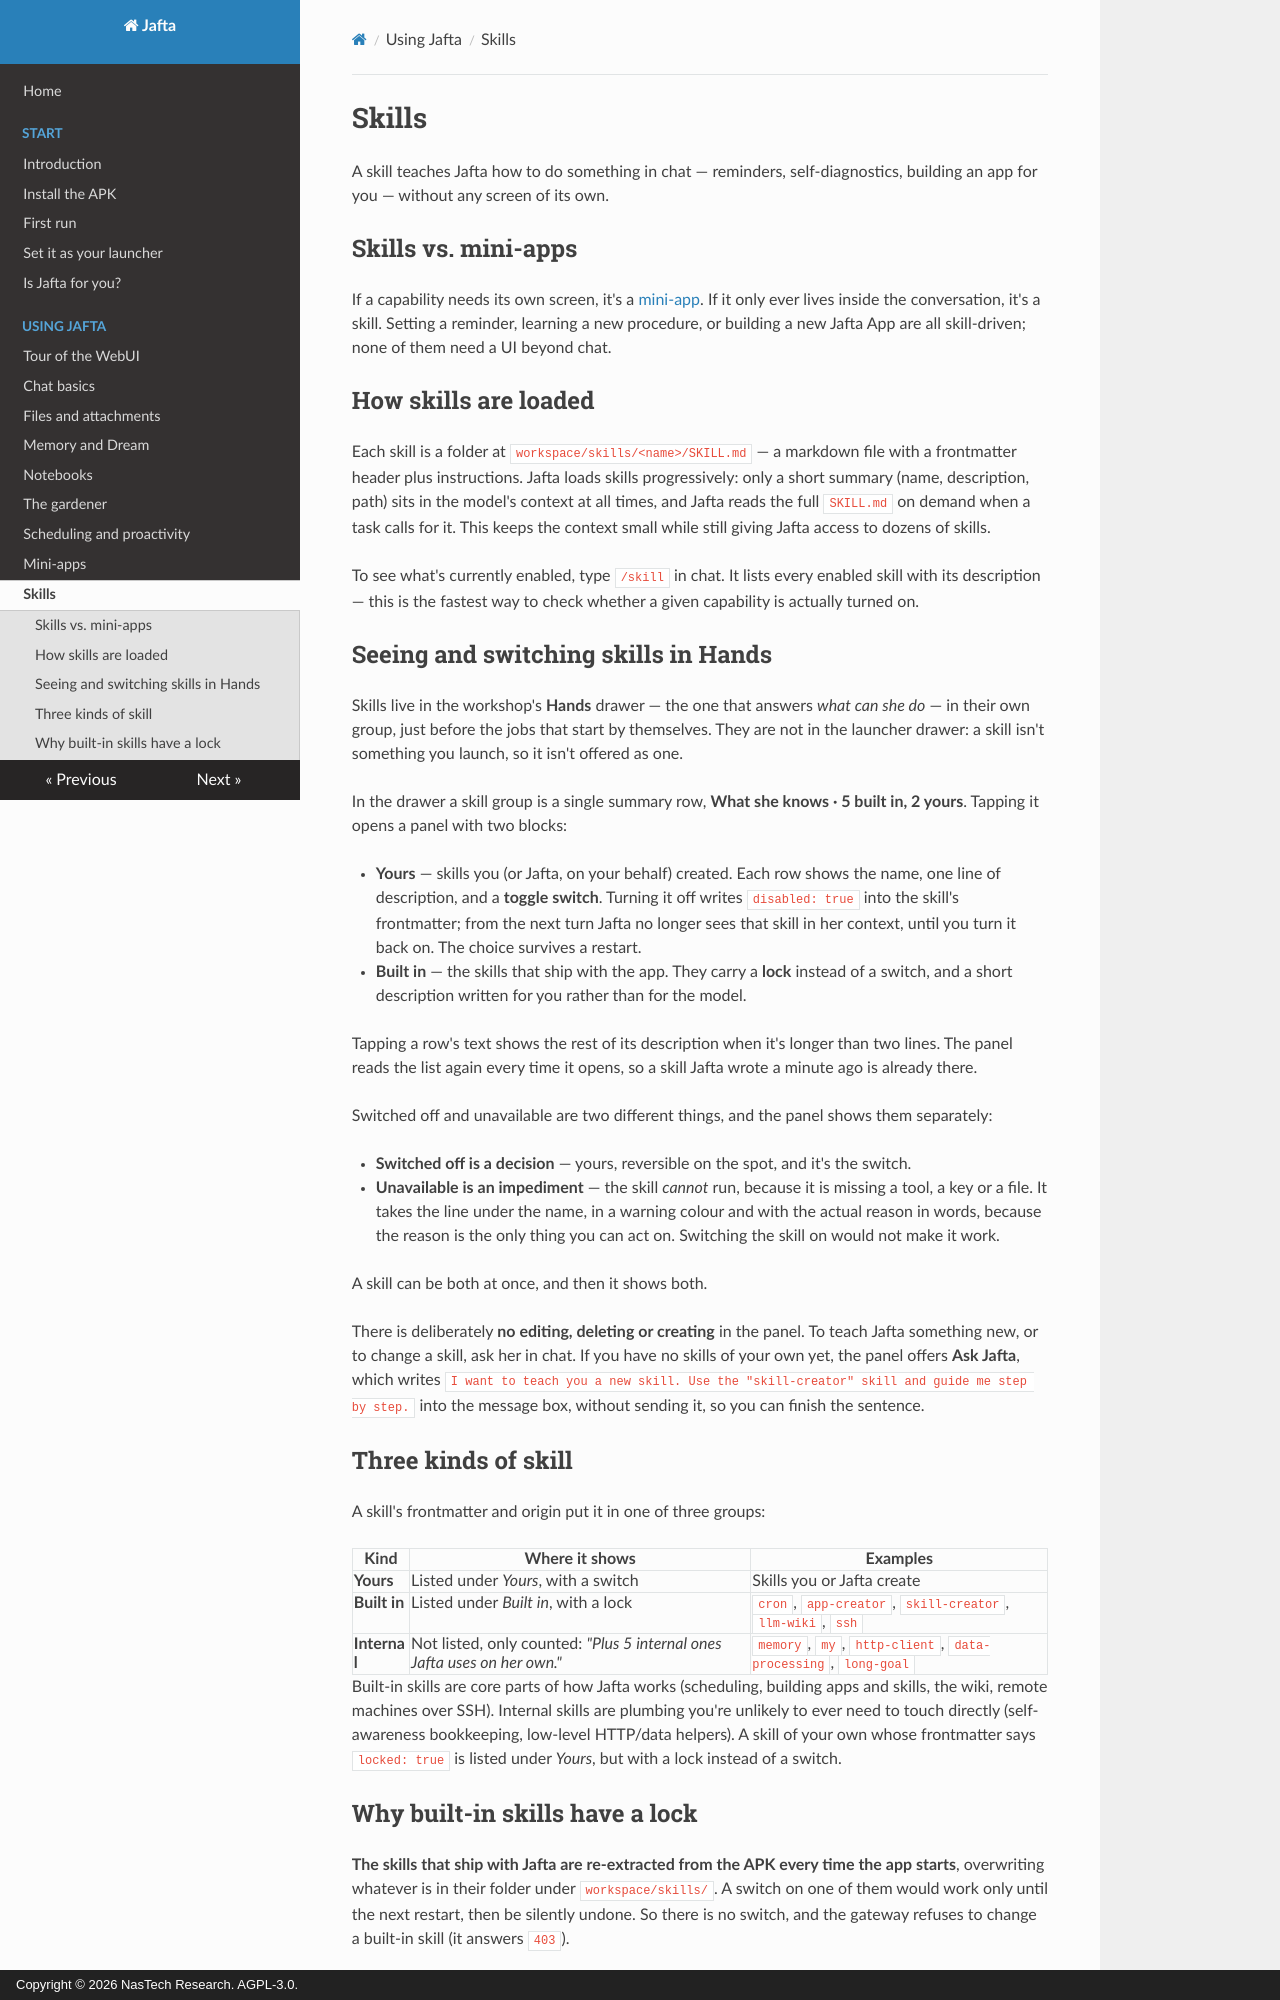

repository: nastechresearch/Jafta · page: using/skills/index.html · generator: mkdocs · copyright: Copyright © 2026 NasTech Research. AGPL-3.0.

# Skills

A skill teaches Jafta how to do something in chat — reminders, self-diagnostics, building an app for you — without any screen of its own.

## Skills vs. mini-apps

If a capability needs its own screen, it's a [mini-app](mini-apps.md). If it only ever lives inside the conversation, it's a skill. Setting a reminder, learning a new procedure, or building a new Jafta App are all skill-driven; none of them need a UI beyond chat.

## How skills are loaded

Each skill is a folder at `workspace/skills/<name>/SKILL.md` — a markdown file with a frontmatter header plus instructions. Jafta loads skills progressively: only a short summary (name, description, path) sits in the model's context at all times, and Jafta reads the full `SKILL.md` on demand when a task calls for it. This keeps the context small while still giving Jafta access to dozens of skills.

To see what's currently enabled, type `/skill` in chat. It lists every enabled skill with its description — this is the fastest way to check whether a given capability is actually turned on.

## Seeing and switching skills in Hands

Skills live in the workshop's **Hands** drawer — the one that answers *what can she do* — in their own group, just before the jobs that start by themselves. They are not in the launcher drawer: a skill isn't something you launch, so it isn't offered as one.

In the drawer a skill group is a single summary row, **What she knows · 5 built in, 2 yours**. Tapping it opens a panel with two blocks:

- **Yours** — skills you (or Jafta, on your behalf) created. Each row shows the name, one line of description, and a **toggle switch**. Turning it off writes `disabled: true` into the skill's frontmatter; from the next turn Jafta no longer sees that skill in her context, until you turn it back on. The choice survives a restart.
- **Built in** — the skills that ship with the app. They carry a **lock** instead of a switch, and a short description written for you rather than for the model.

Tapping a row's text shows the rest of its description when it's longer than two lines. The panel reads the list again every time it opens, so a skill Jafta wrote a minute ago is already there.

Switched off and unavailable are two different things, and the panel shows them separately:

- **Switched off is a decision** — yours, reversible on the spot, and it's the switch.
- **Unavailable is an impediment** — the skill *cannot* run, because it is missing a tool, a key or a file. It takes the line under the name, in a warning colour and with the actual reason in words, because the reason is the only thing you can act on. Switching the skill on would not make it work.

A skill can be both at once, and then it shows both.

There is deliberately **no editing, deleting or creating** in the panel. To teach Jafta something new, or to change a skill, ask her in chat. If you have no skills of your own yet, the panel offers **Ask Jafta**, which writes `I want to teach you a new skill. Use the "skill-creator" skill and guide me step by step.` into the message box, without sending it, so you can finish the sentence.

## Three kinds of skill

A skill's frontmatter and origin put it in one of three groups:

| Kind | Where it shows | Examples |
|---|---|---|
| **Yours** | Listed under *Yours*, with a switch | Skills you or Jafta create |
| **Built in** | Listed under *Built in*, with a lock | `cron`, `app-creator`, `skill-creator`, `llm-wiki`, `ssh` |
| **Internal** | Not listed, only counted: *"Plus 5 internal ones Jafta uses on her own."* | `memory`, `my`, `http-client`, `data-processing`, `long-goal` |

Built-in skills are core parts of how Jafta works (scheduling, building apps and skills, the wiki, remote machines over SSH). Internal skills are plumbing you're unlikely to ever need to touch directly (self-awareness bookkeeping, low-level HTTP/data helpers). A skill of your own whose frontmatter says `locked: true` is listed under *Yours*, but with a lock instead of a switch.
